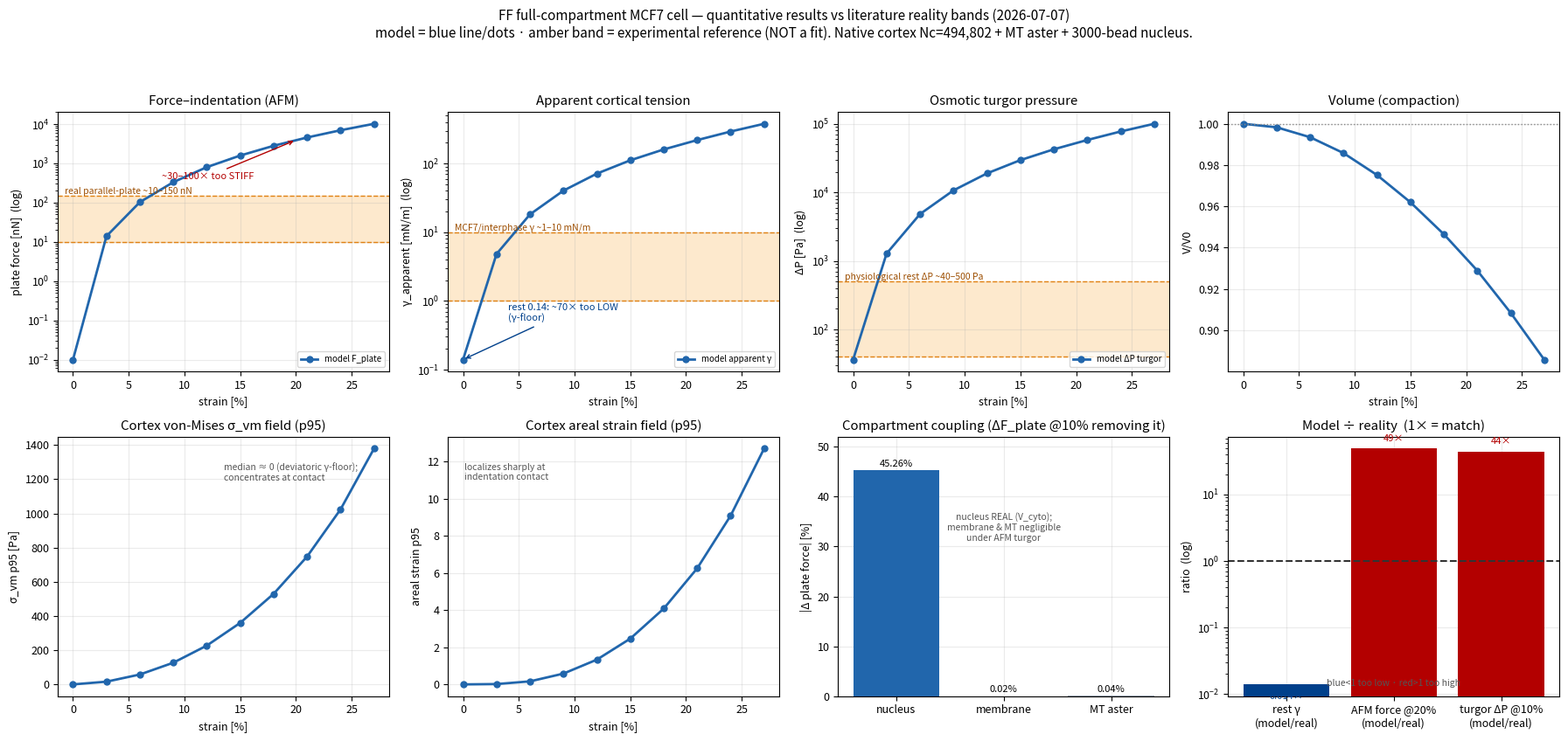

Source code (Python): (Note: this script raises an exception after producing the figure.)
"""FF full-compartment quantitative results — record + plot (with literature reality-bands overlaid).
Data from this session's native AFM full-compartment sweep + coupling + field percentiles. Reality bands are
LITERATURE reference (not fits): MCF7 suspended cortical tension ~10 mN/m (Moazzeni 2021); interphase cortical
tension ~0.3-1 mN/m; resting turgor ΔP ~40 Pa (Fischer-Friedrich 2014, HeLa) up to ~few-hundred Pa; whole-cell
parallel-plate compression force ~10-150 nN (Fischer-Friedrich). Log axes noted on the axis label.
"""
import csv, json
import numpy as np
import matplotlib
matplotlib.use("Agg")
import matplotlib.pyplot as plt

OUT_PNG = "/Users/sw1/ffn_cellsim/ffn_sim/outputs/ff/figs/ff_fullcompartment_results.png"
OUT_CSV = "/Users/sw1/ffn_cellsim/ffn_sim/outputs/ff/data/ff_afm_results_2026-07-07.csv"

s   = np.array([0,0.03,0.06,0.09,0.12,0.15,0.18,0.21,0.24,0.27])
F   = np.array([0.01,13.93,102.98,331.97,800.52,1580.72,2805.57,4560.76,6974.72,10185.07])  # nN
dP  = np.array([36.4,1283.7,4841.8,10724.7,18966.7,29645.7,42654.7,58294.1,77636.7,100530.1])# Pa
gA  = np.array([0.14,4.82,18.19,40.31,71.31,111.50,160.50,219.47,292.49,379.04])             # mN/m
VV0 = np.array([1.0,0.9983,0.9935,0.9858,0.9752,0.9620,0.9465,0.9289,0.9084,0.8858])
svm95 = np.array([0,16,58,127,227,360,530,748,1024,1379.0])   # Pa
str95 = np.array([0,0.018,0.164,0.581,1.332,2.464,4.08,6.247,9.083,12.691])

MODEL, REF, REFEDGE = "#2166ac", "#fde0b8", "#e08214"
plt.rcParams.update({"font.size": 9, "axes.grid": True, "grid.alpha": 0.25, "axes.axisbelow": True})
fig, ax = plt.subplots(2, 4, figsize=(18, 8.5))
fig.suptitle("FF full-compartment MCF7 cell — quantitative results vs literature reality bands (2026-07-07)\n"
             "model = blue line/dots · amber band = experimental reference (NOT a fit). Native cortex Nc=494,802 + MT aster + 3000-bead nucleus.",
             fontsize=11, y=0.99)

def band(a, lo, hi, label):
    a.axhspan(lo, hi, color=REF, alpha=0.7, zorder=0); a.axhline(hi, color=REFEDGE, lw=1, ls="--", zorder=1)
    a.axhline(lo, color=REFEDGE, lw=1, ls="--", zorder=1)
    a.text(0.02, hi, label, transform=a.get_yaxis_transform(), fontsize=7.5, color="#9c4d00", va="bottom", ha="left")

# 1 force-indentation
a = ax[0,0]; a.semilogy(s*100, F, "-o", color=MODEL, lw=2, ms=5, label="model F_plate")
band(a, 10, 150, "real parallel-plate ~10–150 nN"); a.set_title("Force–indentation (AFM)"); a.set_xlabel("strain [%]"); a.set_ylabel("plate force [nN]  (log)"); a.legend(fontsize=7, loc="lower right")
a.annotate("~30–100× too STIFF", (20, 3920), (8, 400), color="#b30000", fontsize=8, arrowprops=dict(arrowstyle="->", color="#b30000"))
# 2 apparent cortical tension
a = ax[0,1]; a.semilogy(s*100, np.maximum(gA,1e-2), "-o", color=MODEL, lw=2, ms=5, label="model apparent γ")
band(a, 1, 10, "MCF7/interphase γ ~1–10 mN/m"); a.set_title("Apparent cortical tension"); a.set_xlabel("strain [%]"); a.set_ylabel("γ_apparent [mN/m]  (log)"); a.legend(fontsize=7, loc="lower right")
a.annotate("rest 0.14: ~70× too LOW\n(γ-floor)", (0, 0.14), (4, 0.5), color="#00408b", fontsize=8, arrowprops=dict(arrowstyle="->", color="#00408b"))
# 3 turgor dP
a = ax[0,2]; a.semilogy(s*100, np.maximum(dP,1), "-o", color=MODEL, lw=2, ms=5, label="model ΔP turgor")
band(a, 40, 500, "physiological rest ΔP ~40–500 Pa"); a.set_title("Osmotic turgor pressure"); a.set_xlabel("strain [%]"); a.set_ylabel("ΔP [Pa]  (log)"); a.legend(fontsize=7, loc="lower right")
# 4 V/V0
a = ax[0,3]; a.plot(s*100, VV0, "-o", color=MODEL, lw=2, ms=5); a.set_title("Volume (compaction)"); a.set_xlabel("strain [%]"); a.set_ylabel("V/V0"); a.axhline(1.0, color="#888", lw=1, ls=":")
# 5 σ_vm field p95
a = ax[1,0]; a.plot(s*100, svm95, "-o", color=MODEL, lw=2, ms=5); a.set_title("Cortex von-Mises σ_vm field (p95)"); a.set_xlabel("strain [%]"); a.set_ylabel("σ_vm p95 [Pa]")
a.text(0.5, 0.9, "median ≈ 0 (deviatoric γ-floor);\nconcentrates at contact", transform=a.transAxes, fontsize=7.5, color="#555", va="top")
# 6 areal strain p95
a = ax[1,1]; a.plot(s*100, str95, "-o", color=MODEL, lw=2, ms=5); a.set_title("Cortex areal strain field (p95)"); a.set_xlabel("strain [%]"); a.set_ylabel("areal strain p95")
a.text(0.05, 0.9, "localizes sharply at\nindentation contact", transform=a.transAxes, fontsize=7.5, color="#555", va="top")
# 7 compartment coupling ΔF
a = ax[1,2]; comps = ["nucleus", "membrane", "MT aster"]; dF = [45.26, 0.02, 0.04]
cols = ["#2166ac", "#9aa5b1", "#9aa5b1"]; a.bar(comps, dF, color=cols)
for i, v in enumerate(dF): a.text(i, v + 0.8, f"{v:.2f}%", ha="center", fontsize=8)
a.set_title("Compartment coupling (ΔF_plate @10% removing it)"); a.set_ylabel("|Δ plate force| [%]"); a.set_ylim(0, 52)
a.text(0.5, 0.6, "nucleus REAL (V_cyto);\nmembrane & MT negligible\nunder AFM turgor", transform=a.transAxes, fontsize=7.5, color="#555", ha="center")
# 8 model / reality ratio (how close?)
a = ax[1,3]; labels = ["rest γ\n(model/real)", "AFM force @20%\n(model/real)", "turgor ΔP @10%\n(model/real)"]
ratio = [0.14/10.0, 3920/80.0, 13187/300.0]  # <1 too low, >1 too high
rc = ["#00408b" if r < 1 else "#b30000" for r in ratio]
a.bar(labels, ratio, color=rc); a.axhline(1.0, color="#333", lw=1.5, ls="--"); a.set_yscale("log")
for i, r in enumerate(ratio): a.text(i, r*(1.3 if r>=1 else 0.6), f"{r:.2g}×", ha="center", fontsize=8, color=rc[i])
a.set_title("Model ÷ reality  (1× = match)"); a.set_ylabel("ratio  (log)")
a.text(0.5, 0.04, "blue<1 too low · red>1 too high", transform=a.transAxes, fontsize=7.5, color="#555", ha="center")

fig.tight_layout(rect=[0, 0, 1, 0.95])
fig.savefig(OUT_PNG, dpi=110, bbox_inches="tight")
print("wrote", OUT_PNG)

import os; os.makedirs(os.path.dirname(OUT_CSV), exist_ok=True)
with open(OUT_CSV, "w", newline="") as f:
    w = csv.writer(f); w.writerow(["strain", "F_plate_nN", "dP_turgor_Pa", "gamma_apparent_mN_m", "V_over_V0", "svm_p95_Pa", "areal_strain_p95"])
    for i in range(len(s)): w.writerow([s[i], F[i], dP[i], gA[i], VV0[i], svm95[i], str95[i]])
print("wrote", OUT_CSV)
